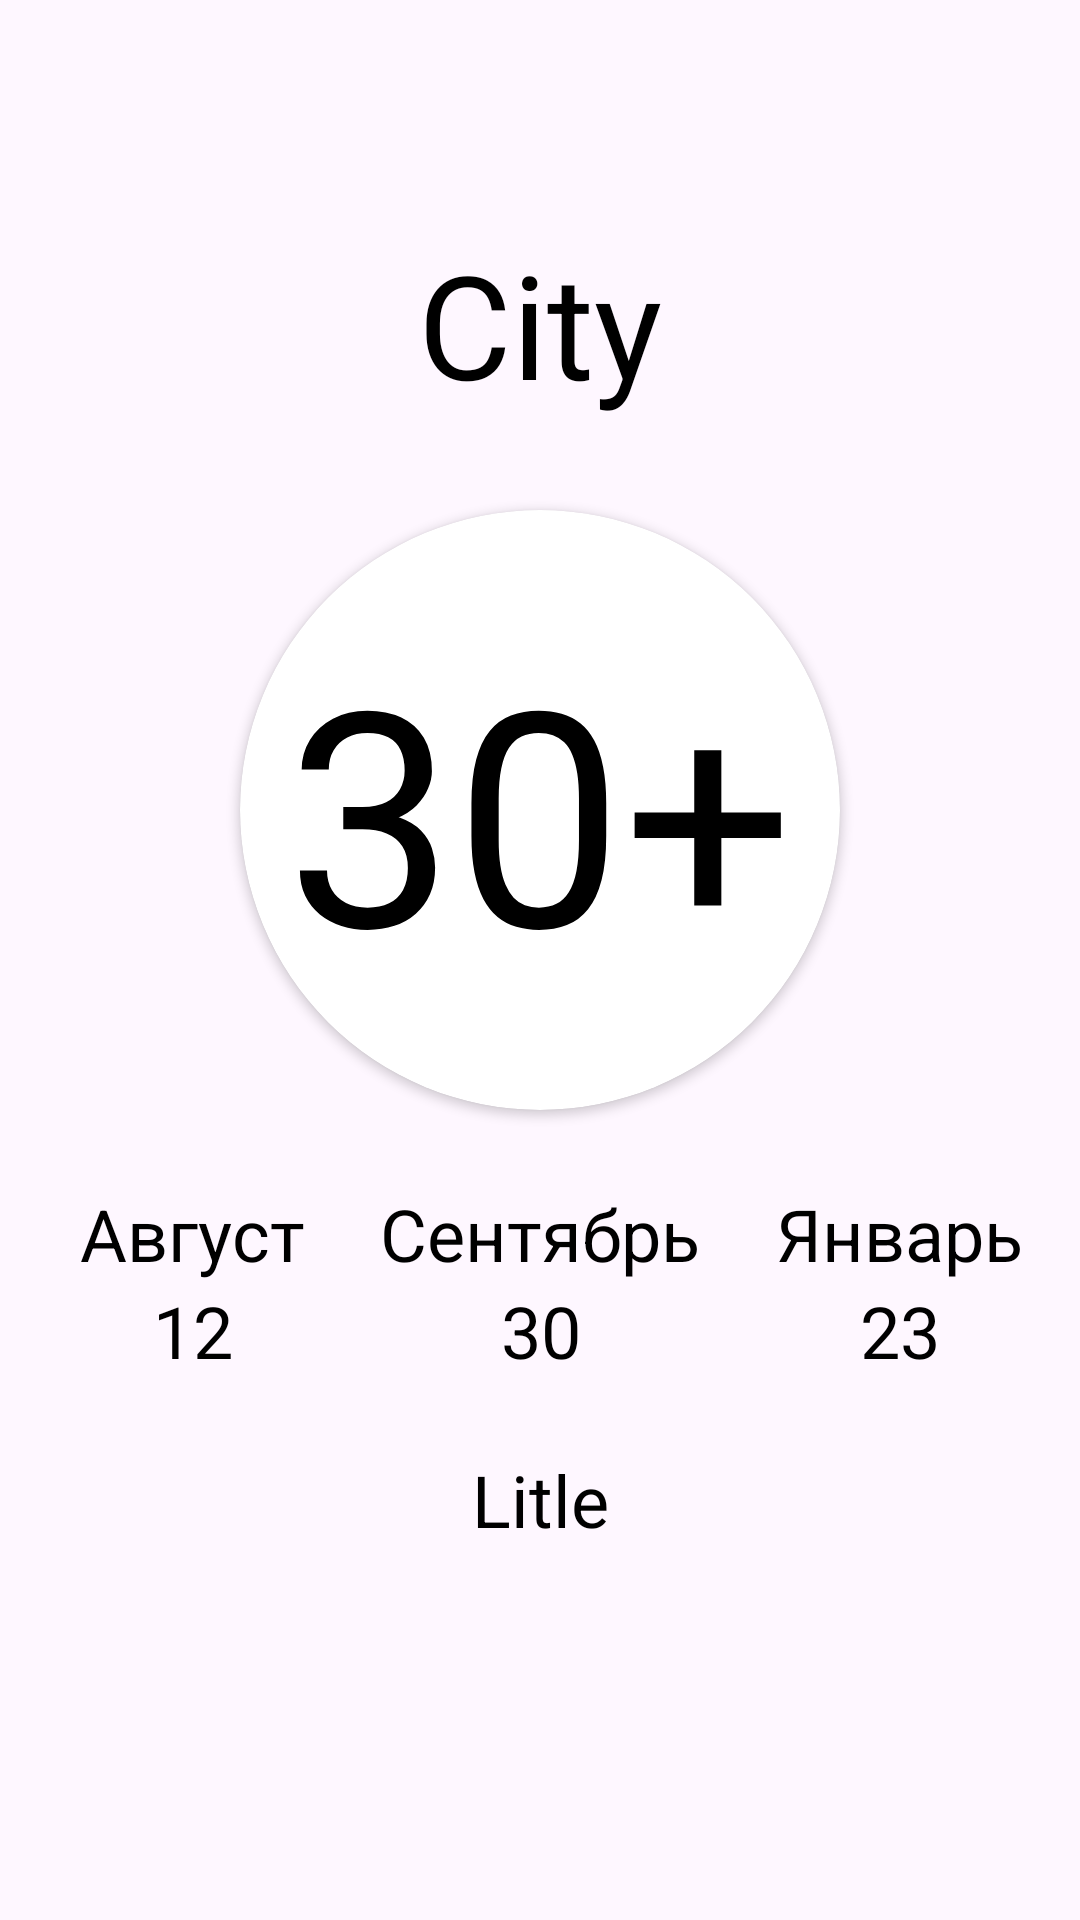

This screen was rendered from an Android layout file. Write that file and the resources it references.
<!-- AndroidManifest.xml: application theme Theme.Qwest_1 -->
<!-- res/layout/fragment_home.xml -->
<?xml version="1.0" encoding="utf-8"?>
<androidx.constraintlayout.widget.ConstraintLayout xmlns:android="http://schemas.android.com/apk/res/android"
    xmlns:tools="http://schemas.android.com/tools"
    android:layout_width="match_parent"
    xmlns:app="http://schemas.android.com/apk/res-auto"
    android:layout_height="match_parent"
    tools:context=".view.HomeFragment">

    <TextView
        android:id="@+id/m3_name"
        android:layout_width="wrap_content"
        android:layout_height="wrap_content"
        android:layout_marginStart="@dimen/stat"
        android:text="Январь"
        android:textColor="@color/black"
        android:textSize="@dimen/textClassic"
        app:layout_constraintStart_toEndOf="@+id/m2_name"
        app:layout_constraintTop_toTopOf="@+id/m2_name" />

    <TextView
        android:id="@+id/m1_name"
        android:layout_width="wrap_content"
        android:layout_height="wrap_content"
        android:layout_marginEnd="@dimen/stat"
        android:text="Август"
        android:textColor="@color/black"
        android:textSize="@dimen/textClassic"
        app:layout_constraintEnd_toStartOf="@+id/m2_name"
        app:layout_constraintTop_toTopOf="@+id/m2_name" />

    <TextView
        android:id="@+id/m2_name"
        android:layout_width="wrap_content"
        android:layout_height="wrap_content"
        android:layout_marginTop="@dimen/stat"
        android:text="Сентябрь"
        android:textColor="@color/black"
        android:textSize="@dimen/textClassic"
        app:layout_constraintEnd_toEndOf="parent"
        app:layout_constraintStart_toStartOf="parent"
        app:layout_constraintTop_toBottomOf="@+id/cardView" />

    <TextView
        android:id="@+id/status"
        android:layout_width="wrap_content"
        android:layout_height="wrap_content"
        android:text="Litle"
        android:textColor="@color/black"
        android:textSize="@dimen/textClassic"
        app:layout_constraintBottom_toTopOf="@+id/recyclerView"
        app:layout_constraintEnd_toEndOf="parent"
        app:layout_constraintStart_toStartOf="parent"
        app:layout_constraintTop_toBottomOf="@+id/m2_temp" />

    <androidx.cardview.widget.CardView
        android:id="@+id/cardView"

        android:layout_width="200dp"
        android:layout_height="200dp"
        app:cardCornerRadius="300dp"
        app:layout_constraintBottom_toTopOf="@+id/recyclerView"
        app:layout_constraintEnd_toEndOf="parent"
        app:layout_constraintStart_toStartOf="parent"
        app:layout_constraintTop_toTopOf="parent">

        <TextView
            android:id="@+id/averageValue"
            android:layout_width="wrap_content"
            android:layout_height="wrap_content"
            android:layout_gravity="center"
            android:text="30+"
            android:textColor="@color/black"
            android:textSize="100dp" />
    </androidx.cardview.widget.CardView>

    <TextView
        android:id="@+id/cityName"
        android:layout_width="wrap_content"
        android:layout_height="wrap_content"
        android:layout_margin="30dp"
        android:text="City"
        android:textColor="@color/black"
        android:textSize="48sp"
        app:layout_constraintBottom_toTopOf="@+id/cardView"
        app:layout_constraintEnd_toEndOf="parent"
        app:layout_constraintStart_toStartOf="parent" />

    <TextView
        android:id="@+id/m3_temp"
        android:layout_width="wrap_content"
        android:layout_height="wrap_content"
        android:text="23"
        android:textColor="@color/black"
        android:textSize="@dimen/textClassic"
        app:layout_constraintEnd_toEndOf="@+id/m3_name"
        app:layout_constraintStart_toStartOf="@+id/m3_name"
        app:layout_constraintTop_toBottomOf="@+id/m3_name" />

    <TextView
        android:id="@+id/m2_temp"
        android:layout_width="wrap_content"
        android:layout_height="wrap_content"
        android:text="30"
        android:textColor="@color/black"
        android:textSize="@dimen/textClassic"
        app:layout_constraintEnd_toEndOf="@+id/m2_name"
        app:layout_constraintStart_toStartOf="@+id/m2_name"
        app:layout_constraintTop_toBottomOf="@+id/m2_name" />

    <TextView
        android:id="@+id/m1_temp"
        android:layout_width="wrap_content"
        android:layout_height="wrap_content"
        android:text="12"
        android:textColor="@color/black"
        android:textSize="@dimen/textClassic"
        app:layout_constraintEnd_toEndOf="@+id/m1_name"
        app:layout_constraintStart_toStartOf="@+id/m1_name"
        app:layout_constraintTop_toBottomOf="@+id/m1_name" />

    <androidx.recyclerview.widget.RecyclerView
        android:id="@+id/recyclerView"
        android:layout_width="match_parent"
        android:layout_height="wrap_content"
        android:maxHeight="250dp"
        android:minHeight="100dp"
        app:layout_constraintBottom_toBottomOf="parent"
        app:layout_constraintEnd_toEndOf="parent"
        app:layout_constraintStart_toStartOf="parent"
        tools:listitem="@layout/item_rv_story" />

</androidx.constraintlayout.widget.ConstraintLayout>
<!-- res/layout/item_rv_story.xml (included above) -->
<?xml version="1.0" encoding="utf-8"?>
<androidx.constraintlayout.widget.ConstraintLayout xmlns:android="http://schemas.android.com/apk/res/android"
    xmlns:app="http://schemas.android.com/apk/res-auto"
    android:id="@+id/itemViewBack"
    android:layout_width="100dp"
    android:layout_height="50dp"
    android:layout_margin="2dp"
    android:background="@color/blue">


    <TextView
        android:id="@+id/textView"
        android:layout_width="wrap_content"
        android:layout_height="wrap_content"
        android:layout_margin="5dp"
        android:text="Август"
        android:textColor="@color/black"
        app:layout_constraintEnd_toEndOf="parent"
        app:layout_constraintStart_toStartOf="parent"
        app:layout_constraintTop_toTopOf="parent" />

    <TextView
        android:id="@+id/textView2"
        android:layout_width="wrap_content"
        android:layout_height="wrap_content"
        android:text="-30"
        android:textColor="@color/black"
        app:layout_constraintEnd_toEndOf="@+id/textView"
        app:layout_constraintStart_toStartOf="@+id/textView"
        app:layout_constraintTop_toBottomOf="@+id/textView" />
</androidx.constraintlayout.widget.ConstraintLayout>
<!-- resources referenced by this layout -->
<resources>
  <color name="black">#FF000000</color>
  <color name="blue">#057dcd</color>
  <dimen name="stat">25dp</dimen>
  <dimen name="textClassic">24sp</dimen>
  <style name="Theme.Qwest_1" parent="Base.Theme.Qwest_1" />
  <style name="Base.Theme.Qwest_1" parent="Theme.Material3.DayNight.NoActionBar">
          
          
      </style>
</resources>
